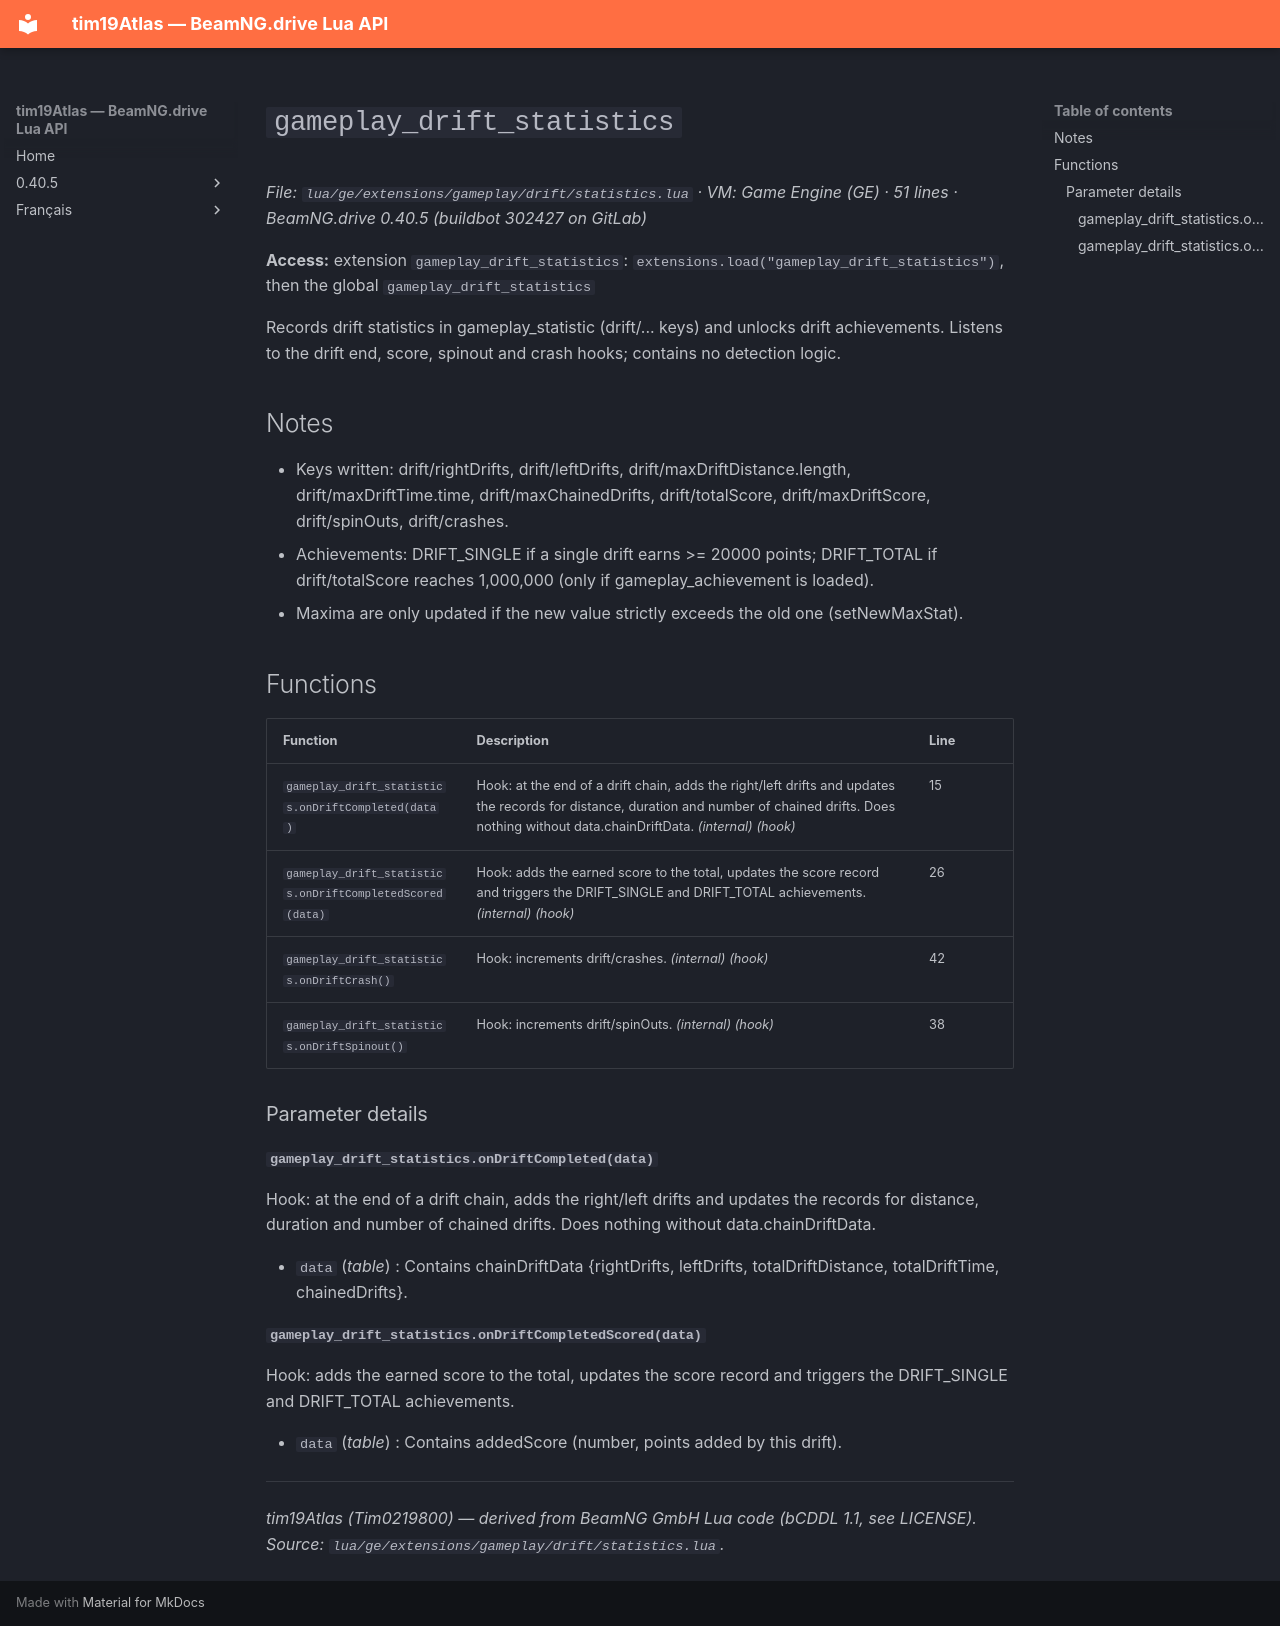

repository: Tim0219800/beamng-lua-atlas · page: 0.40.5/ge/extensions/gameplay/drift/statistics.html · generator: mkdocs

# `gameplay_drift_statistics`

*File: `lua/ge/extensions/gameplay/drift/statistics.lua` · VM: Game Engine (GE) · 51 lines · BeamNG.drive 0.40.5 (buildbot 302427 on GitLab)*

**Access:** extension `gameplay_drift_statistics`: `extensions.load("gameplay_drift_statistics")`, then the global `gameplay_drift_statistics`

Records drift statistics in gameplay_statistic (drift/... keys) and unlocks drift achievements. Listens to the drift end, score, spinout and crash hooks; contains no detection logic.

## Notes

- Keys written: drift/rightDrifts, drift/leftDrifts, drift/maxDriftDistance.length, drift/maxDriftTime.time, drift/maxChainedDrifts, drift/totalScore, drift/maxDriftScore, drift/spinOuts, drift/crashes.
- Achievements: DRIFT_SINGLE if a single drift earns >= 20000 points; DRIFT_TOTAL if drift/totalScore reaches 1,000,000 (only if gameplay_achievement is loaded).
- Maxima are only updated if the new value strictly exceeds the old one (setNewMaxStat).

## Functions

| Function | Description | Line |
|---|---|---|
| `gameplay_drift_statistics.onDriftCompleted(data)` | Hook: at the end of a drift chain, adds the right/left drifts and updates the records for distance, duration and number of chained drifts. Does nothing without data.chainDriftData. *(internal)* *(hook)* | 15 |
| `gameplay_drift_statistics.onDriftCompletedScored(data)` | Hook: adds the earned score to the total, updates the score record and triggers the DRIFT_SINGLE and DRIFT_TOTAL achievements. *(internal)* *(hook)* | 26 |
| `gameplay_drift_statistics.onDriftCrash()` | Hook: increments drift/crashes. *(internal)* *(hook)* | 42 |
| `gameplay_drift_statistics.onDriftSpinout()` | Hook: increments drift/spinOuts. *(internal)* *(hook)* | 38 |

### Parameter details

#### `gameplay_drift_statistics.onDriftCompleted(data)`

Hook: at the end of a drift chain, adds the right/left drifts and updates the records for distance, duration and number of chained drifts. Does nothing without data.chainDriftData.

- `data` (*table*) : Contains chainDriftData {rightDrifts, leftDrifts, totalDriftDistance, totalDriftTime, chainedDrifts}.

#### `gameplay_drift_statistics.onDriftCompletedScored(data)`

Hook: adds the earned score to the total, updates the score record and triggers the DRIFT_SINGLE and DRIFT_TOTAL achievements.

- `data` (*table*) : Contains addedScore (number, points added by this drift).

---
*tim19Atlas (Tim0219800) — derived from BeamNG GmbH Lua code (bCDDL 1.1, see LICENSE). Source: `lua/ge/extensions/gameplay/drift/statistics.lua`.*
